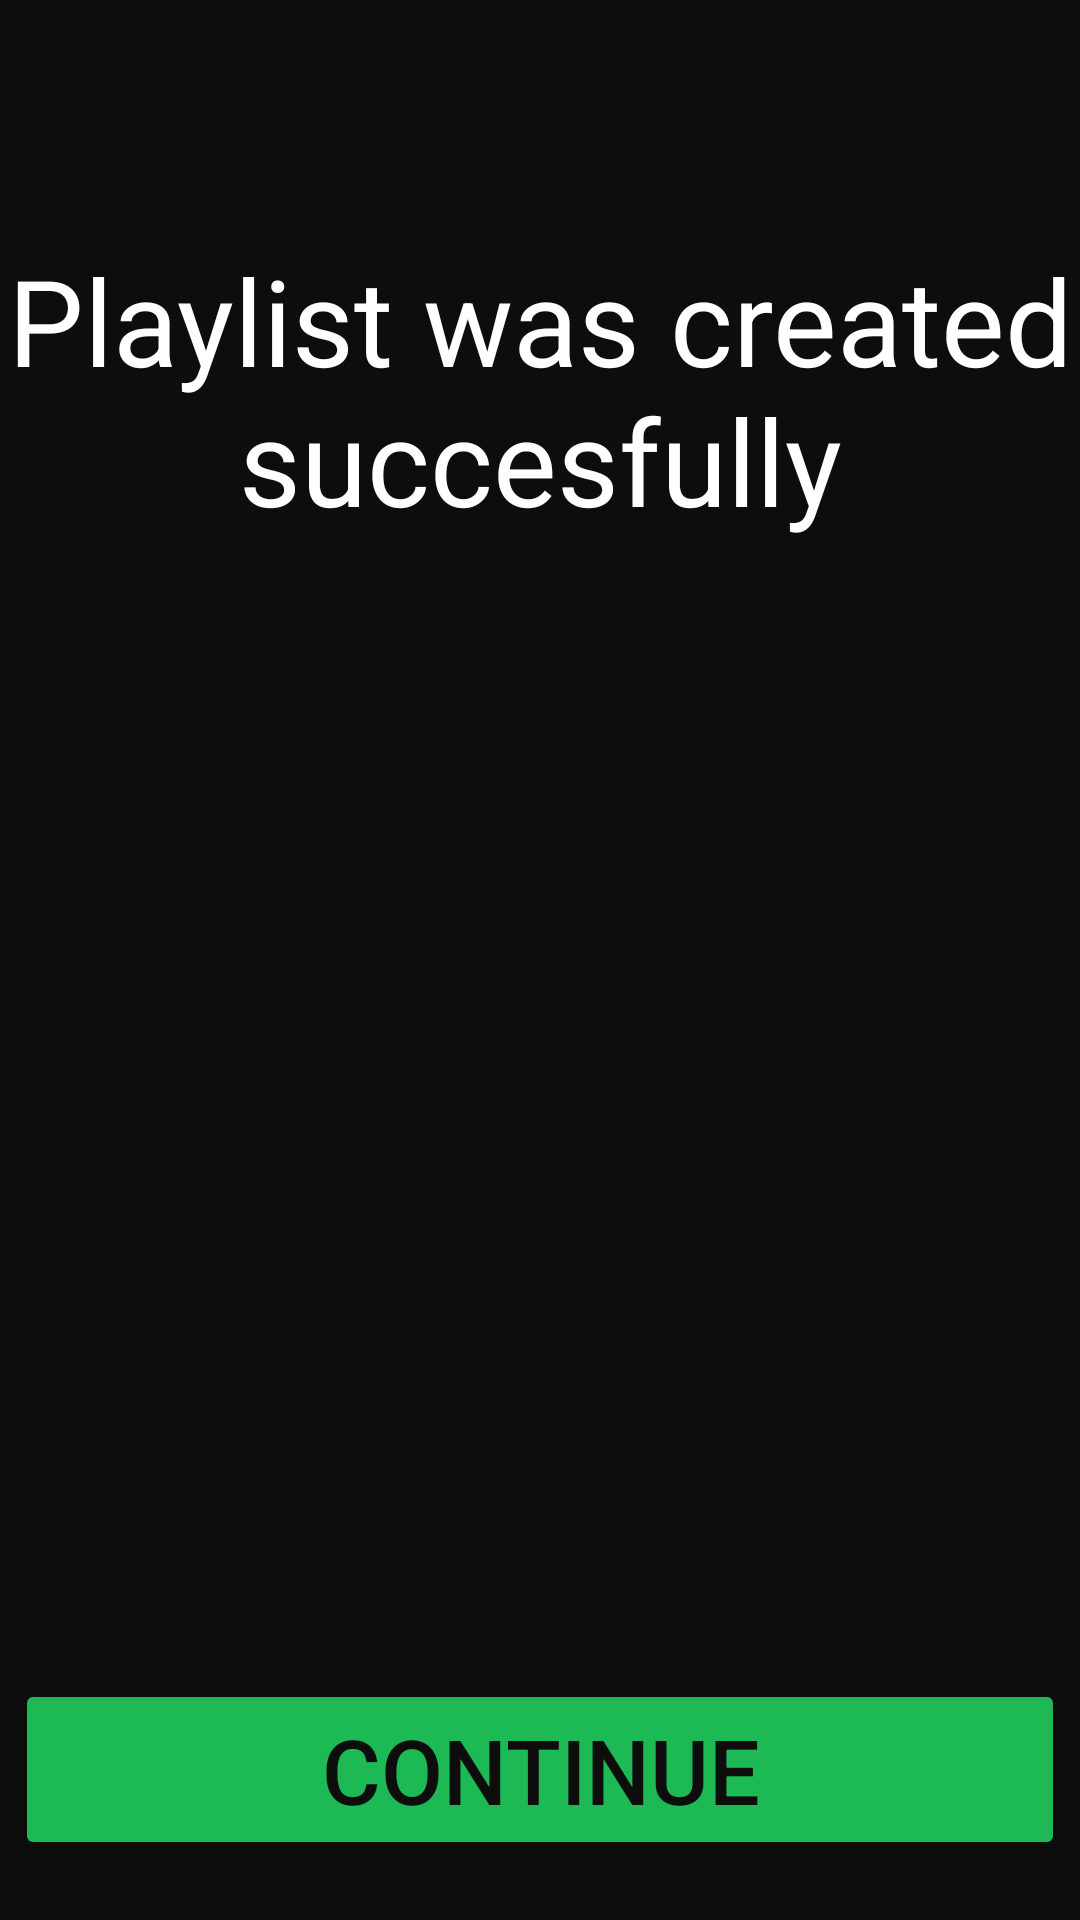

Write the Android layout XML for this screen, with the resource values it uses.
<!-- AndroidManifest.xml: application theme AppTheme -->
<!-- res/layout/activiy_playlist_created.xml -->
<?xml version="1.0" encoding="utf-8"?>
<androidx.constraintlayout.widget.ConstraintLayout xmlns:android="http://schemas.android.com/apk/res/android"
    xmlns:app="http://schemas.android.com/apk/res-auto"
    xmlns:tools="http://schemas.android.com/tools"
    android:layout_width="match_parent"
    android:layout_height="match_parent"
    android:background="@color/black">


    <TextView
        android:id="@+id/textView3"
        android:layout_width="wrap_content"
        android:layout_height="wrap_content"
        android:gravity="center"
        android:text="Playlist was created succesfully"
        android:textColor="@color/white"
        android:textSize="40sp"
        app:layout_constraintBottom_toTopOf="@+id/imageView3"
        app:layout_constraintEnd_toEndOf="parent"
        app:layout_constraintStart_toStartOf="parent"
        app:layout_constraintTop_toTopOf="parent" />

    <ImageView
        android:id="@+id/imageView3"
        android:layout_width="200dp"
        android:layout_height="200dp"
        android:layout_marginBottom="100dp"
        app:layout_constraintBottom_toTopOf="@+id/continue_button"
        app:layout_constraintEnd_toEndOf="parent"
        app:layout_constraintStart_toStartOf="parent"
        app:srcCompat="@drawable/ic_baseline_check_24"
        app:tint="@color/green" />

    <Button
        android:id="@+id/continue_button"
        android:layout_width="wrap_content"
        android:layout_height="wrap_content"
        android:text="Continue"
        android:textSize="30sp"
        android:ems="10"
        android:backgroundTint="@color/green"
        app:cornerRadius="100dp"
        android:padding="10dp"
        android:layout_marginBottom="20dp"
        android:textColor="@color/black"
        app:layout_constraintBottom_toBottomOf="parent"
        app:layout_constraintEnd_toEndOf="parent"
        app:layout_constraintStart_toStartOf="parent" />
</androidx.constraintlayout.widget.ConstraintLayout>
<!-- resources referenced by this layout -->
<resources>
  <color name="black">#0D0D0D</color>
  <color name="green">#1DB954</color>
  <color name="white">#FFFFFF</color>
  <style name="AppTheme" parent="Theme.MaterialComponents.DayNight.NoActionBar">
          
          <item name="colorPrimary">@color/black</item>
          <item name="colorPrimaryDark">@color/black</item>
          <item name="colorAccent">@color/green</item>
      </style>
</resources>
